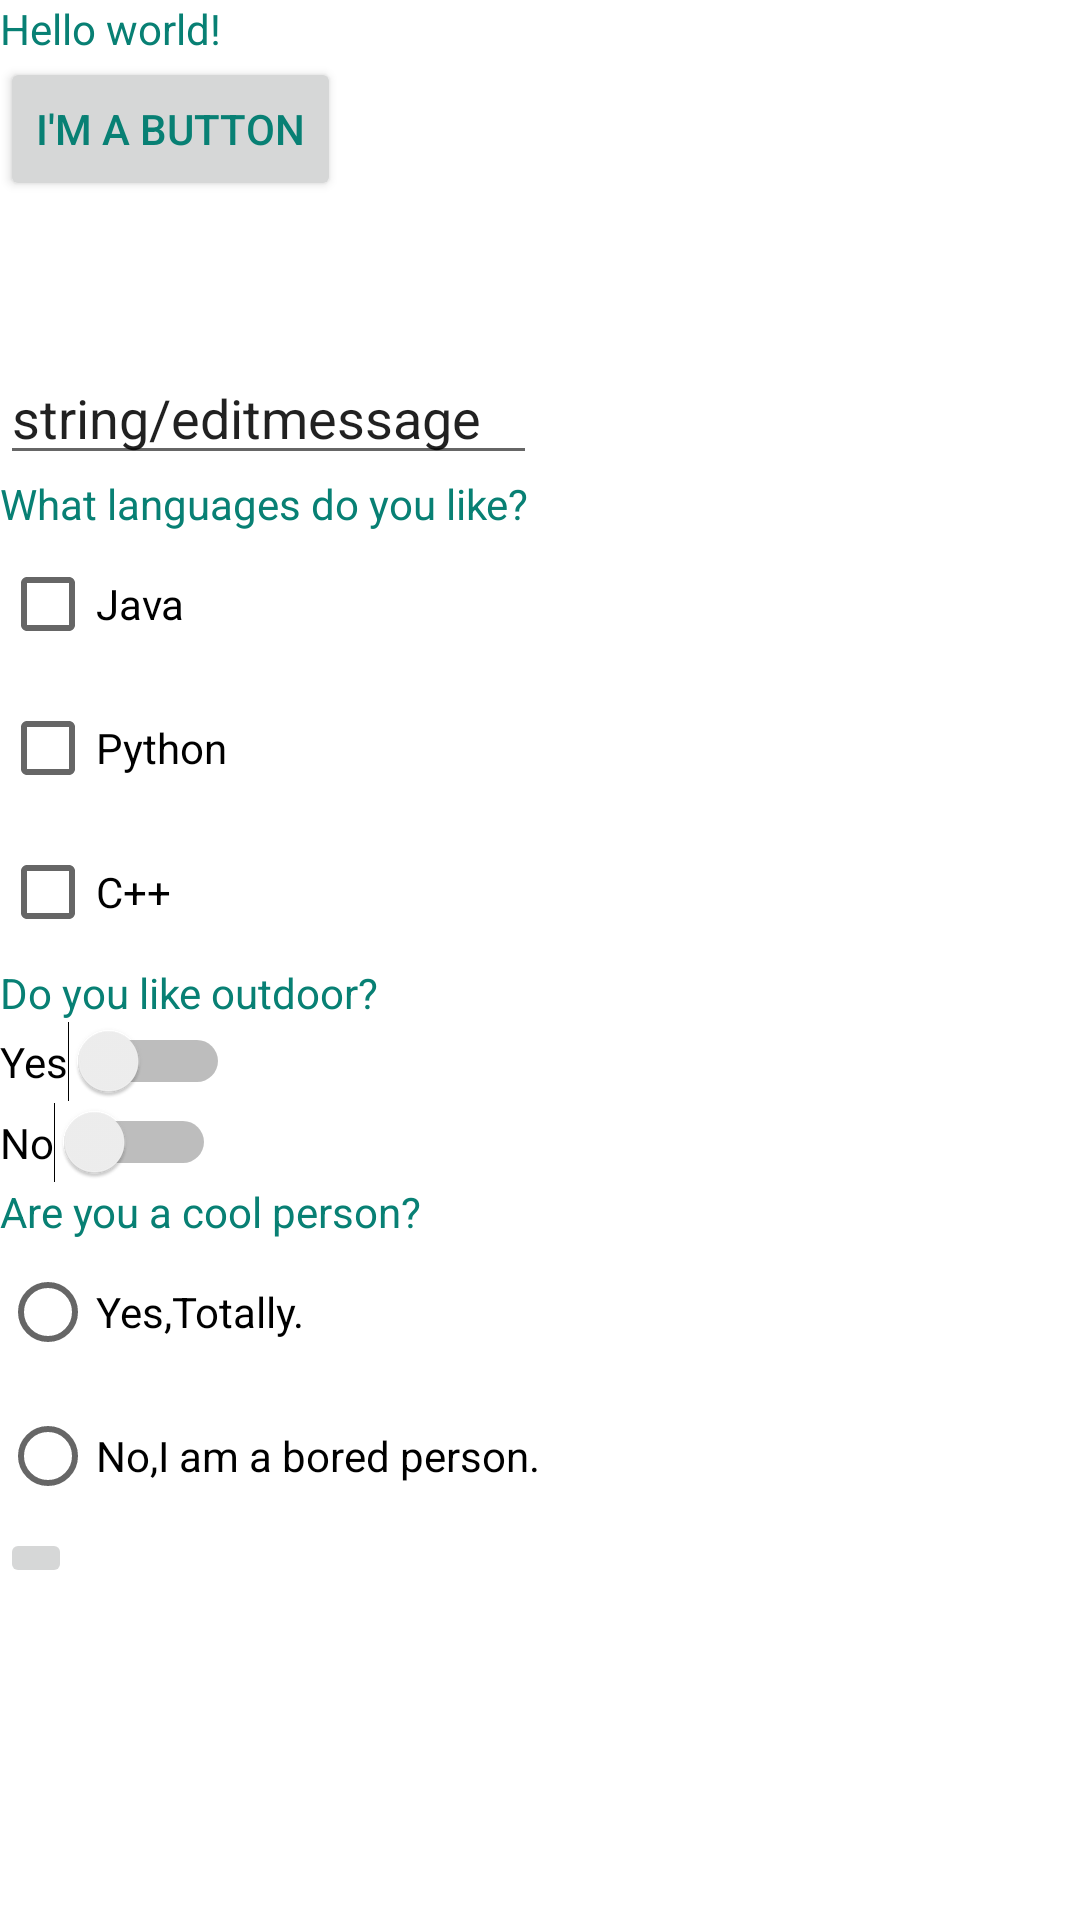

Write the Android layout XML for this screen, with the resource values it uses.
<!-- AndroidManifest.xml: application theme Theme.ZoeysAndroidLabs -->
<!-- res/layout/activity_main.xml -->
<?xml version="1.0" encoding="utf-8"?>
<LinearLayout
    xmlns:android="http://schemas.android.com/apk/res/android"
    xmlns:tools="http://schemas.android.com/tools"
    android:layout_width="match_parent"
    android:layout_height="match_parent"
    android:orientation="vertical"
    tools:context=".MainActivity">

    <TextView
        android:layout_width="wrap_content"
        android:layout_height="wrap_content"
        android:text="@string/hello_message"
        android:id="@+id/helloTextview"/>

    <Button
        android:layout_width="wrap_content"
        android:layout_height="wrap_content"
        android:layout_marginBottom="50dp"
        android:text="@string/button_message"
        android:id="@+id/button"/>

    <EditText
        android:layout_width="wrap_content"
        android:layout_height="wrap_content"
        android:id="@+id/myedittext"
        android:text="string/editmessage"
        android:hint="@string/hinttext"/>

    <TextView
        android:id="@+id/textview1"
        android:layout_width="wrap_content"
        android:layout_height="wrap_content"
        android:text="@string/question1" />

    <CheckBox
        android:id="@+id/checkboxButton1"
        android:layout_width="wrap_content"
        android:layout_height="wrap_content"
        android:text="@string/answer3" />

    <CheckBox
        android:id="@+id/checkboxButton2"
        android:layout_width="wrap_content"
        android:layout_height="wrap_content"
        android:text="@string/answer4" />

    <CheckBox
        android:id="@+id/checkboxButton3"
        android:layout_width="wrap_content"
        android:layout_height="wrap_content"
        android:text="@string/answer5" />

    <TextView
        android:id="@+id/textview2"
        android:layout_width="wrap_content"
        android:layout_height="wrap_content"
        android:text="@string/question2" />

    <Switch
        android:id="@+id/switchButton1"
        android:layout_width="wrap_content"
        android:layout_height="wrap_content"
        android:text="@string/answer6" />

    <Switch
        android:id="@+id/switchButton2"
        android:layout_width="wrap_content"
        android:layout_height="wrap_content"
        android:text="@string/answer7" />

    <TextView
        android:id="@+id/textview3"
        android:layout_width="wrap_content"
        android:layout_height="wrap_content"
        android:text="@string/question3" />

    <RadioButton
        android:id="@+id/radioButton1"
        android:layout_width="wrap_content"
        android:layout_height="wrap_content"
        android:text="@string/answer1" />
    <RadioButton
        android:id="@+id/radioButton2"
        android:layout_width="wrap_content"
        android:layout_height="wrap_content"
        android:text="@string/answer2" />

    <ImageView
        android:id="@+id/logo_algonquin"
        android:layout_width="wrap_content"
        android:layout_height="wrap_content"
        android:src="@drawable/logo_algonquin" />

    <ImageButton
        android:id="@+id/myimagebutton"
        android:layout_width="wrap_content"
        android:layout_height="wrap_content"
        android:src="@drawable/logo_algonquin" />








</LinearLayout>
<!-- resources referenced by this layout -->
<resources>
  <string name="answer1">Yes,Totally.</string>
  <string name="answer2">No,I am a bored person.</string>
  <string name="answer3">Java</string>
  <string name="answer4">Python</string>
  <string name="answer5">C++</string>
  <string name="answer6">Yes</string>
  <string name="answer7">No</string>
  <string name="button_message">I\'m a button</string>
  <string name="hello_message">Hello world!</string>
  <string name="hinttext">Write something here</string>
  <string name="question1">What languages do you like?</string>
  <string name="question2">Do you like outdoor?</string>
  <string name="question3">Are you a cool person?</string>
  <style name="Theme.ZoeysAndroidLabs" parent="Theme.MaterialComponents.DayNight.DarkActionBar">
          
          <item name="colorPrimary">@color/my_primary</item>
  
          
          <item name="colorSecondary">@color/my_secondary</item>
  
          
          <item name="android:statusBarColor">@color/my_statusbar</item>
          
          <item name="android:textColor">@color/my_text</item>
      </style>
  <color name="my_primary">#DF169C</color>
  <color name="my_secondary">#99EC13</color>
  <color name="my_statusbar">#00BCD4</color>
  <color name="my_text">#088074</color>
</resources>
